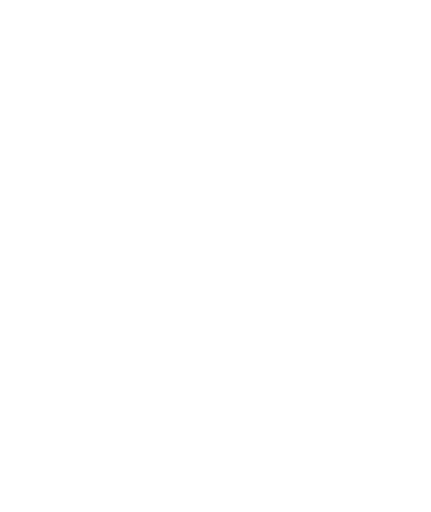
t = 0.00 s
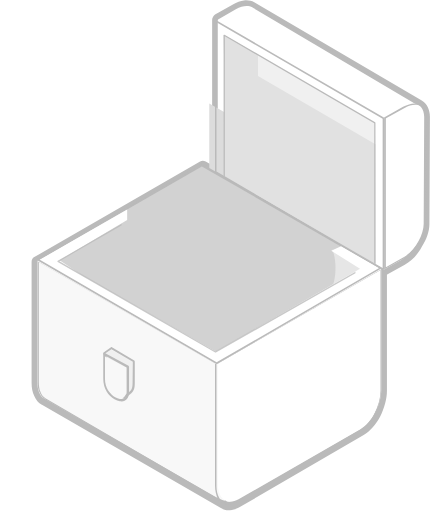
t = 1.73 s
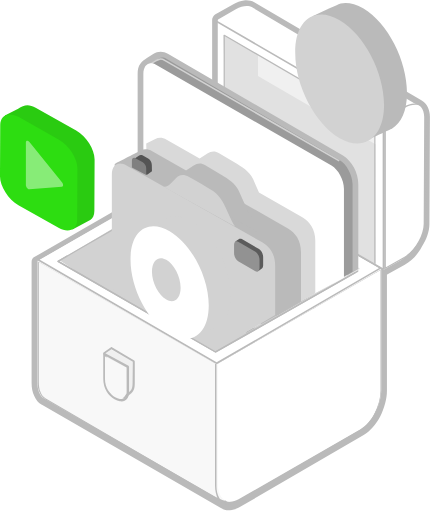
t = 3.46 s
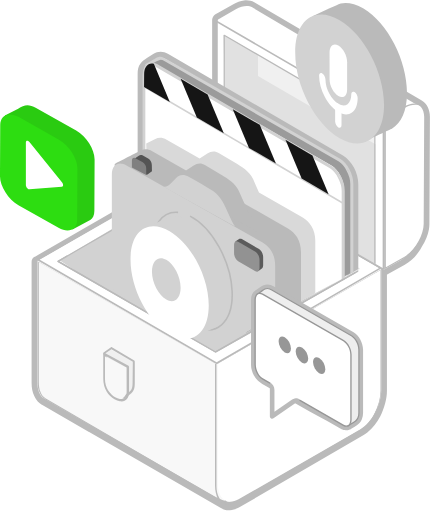
t = 5.18 s
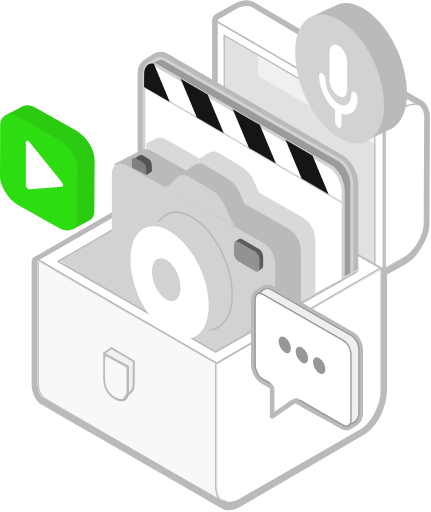
t = 6.91 s
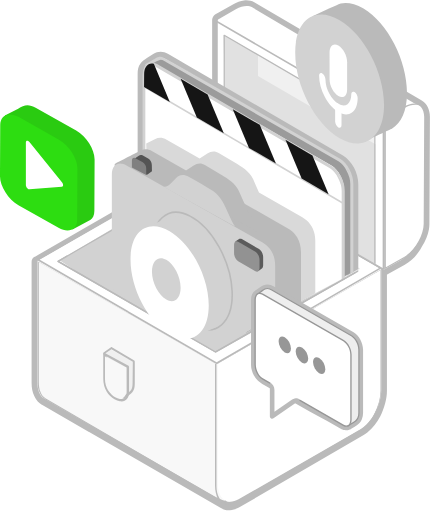
t = 8.64 s

The animated SVG that drew these frames (rendered in a browser with its animation timeline set to each time). Animation: 132 CSS @keyframes rules; one cycle of 8.64 s.

<svg width="273" height="324" viewBox="0 0 273 324" fill="none" xmlns="http://www.w3.org/2000/svg">
  <defs>
    <style>
      @keyframes animate-svg-stroke-1{0%{stroke-dashoffset:968.3631591796875px;stroke-dasharray:968.3631591796875px}100%{stroke-dashoffset:0;stroke-dasharray:968.3631591796875px}}@keyframes animate-svg-fill-1{0%{fill:transparent}100%{fill:rgb(186,186,186)}}.svg-elem-1{animation:animate-svg-stroke-1 0.6s ease-in-out 0s both,animate-svg-fill-1 0.1s ease 0s both}@keyframes animate-svg-stroke-2{0%{stroke-dashoffset:456.7350158691406px;stroke-dasharray:456.7350158691406px}100%{stroke-dashoffset:0;stroke-dasharray:456.7350158691406px}}@keyframes animate-svg-fill-2{0%{fill:transparent}100%{fill:rgb(255,255,255)}}.svg-elem-2{animation:animate-svg-stroke-2 0.6s ease-in-out 0.12s both,animate-svg-fill-2 0.1s ease 0.07s both}@keyframes animate-svg-stroke-3{0%{stroke-dashoffset:854.4761352539062px;stroke-dasharray:854.4761352539062px}100%{stroke-dashoffset:0;stroke-dasharray:854.4761352539062px}}@keyframes animate-svg-fill-3{0%{fill:transparent}100%{fill:rgb(186,186,186)}}.svg-elem-3{animation:animate-svg-stroke-3 0.6s ease-in-out 0.24s both,animate-svg-fill-3 0.1s ease 0.14s both}@keyframes animate-svg-stroke-4{0%{stroke-dashoffset:1356.05322265625px;stroke-dasharray:1356.05322265625px}100%{stroke-dashoffset:0;stroke-dasharray:1356.05322265625px}}@keyframes animate-svg-fill-4{0%{fill:transparent}100%{fill:rgb(186,186,186)}}.svg-elem-4{animation:animate-svg-stroke-4 0.6s ease-in-out 0.36s both,animate-svg-fill-4 0.1s ease 0.21000000000000002s both}@keyframes animate-svg-stroke-5{0%{stroke-dashoffset:573.474853515625px;stroke-dasharray:573.474853515625px}100%{stroke-dashoffset:0;stroke-dasharray:573.474853515625px}}@keyframes animate-svg-fill-5{0%{fill:transparent}100%{fill:rgb(248,248,248)}}.svg-elem-5{animation:animate-svg-stroke-5 0.6s ease-in-out 0.48s both,animate-svg-fill-5 0.1s ease 0.28s both}@keyframes animate-svg-stroke-6{0%{stroke-dashoffset:1161.68115234375px;stroke-dasharray:1161.68115234375px}100%{stroke-dashoffset:0;stroke-dasharray:1161.68115234375px}}@keyframes animate-svg-fill-6{0%{fill:transparent}100%{fill:rgb(186,186,186)}}.svg-elem-6{animation:animate-svg-stroke-6 0.6s ease-in-out 0.6s both,animate-svg-fill-6 0.1s ease 0.35000000000000003s both}@keyframes animate-svg-stroke-7{0%{stroke-dashoffset:413.00909423828125px;stroke-dasharray:413.00909423828125px}100%{stroke-dashoffset:0;stroke-dasharray:413.00909423828125px}}@keyframes animate-svg-fill-7{0%{fill:transparent}100%{fill:rgb(255,255,255)}}.svg-elem-7{animation:animate-svg-stroke-7 0.6s ease-in-out 0.72s both,animate-svg-fill-7 0.1s ease 0.42000000000000004s both}@keyframes animate-svg-stroke-8{0%{stroke-dashoffset:836.2498779296875px;stroke-dasharray:836.2498779296875px}100%{stroke-dashoffset:0;stroke-dasharray:836.2498779296875px}}@keyframes animate-svg-fill-8{0%{fill:transparent}100%{fill:rgb(186,186,186)}}.svg-elem-8{animation:animate-svg-stroke-8 0.6s ease-in-out 0.84s both,animate-svg-fill-8 0.1s ease 0.49000000000000005s both}@keyframes animate-svg-stroke-9{0%{stroke-dashoffset:504.5023193359375px;stroke-dasharray:504.5023193359375px}100%{stroke-dashoffset:0;stroke-dasharray:504.5023193359375px}}@keyframes animate-svg-fill-9{0%{fill:transparent}100%{fill:rgb(210,210,210)}}.svg-elem-9{animation:animate-svg-stroke-9 0.6s ease-in-out 0.96s both,animate-svg-fill-9 0.1s ease 0.56s both}@keyframes animate-svg-stroke-10{0%{stroke-dashoffset:69.31480407714844px;stroke-dasharray:69.31480407714844px}100%{stroke-dashoffset:0;stroke-dasharray:69.31480407714844px}}@keyframes animate-svg-fill-10{0%{fill:transparent}100%{fill:rgb(230,230,230)}}.svg-elem-10{animation:animate-svg-stroke-10 0.6s ease-in-out 1.08s both,animate-svg-fill-10 0.1s ease 0.6300000000000001s both}@keyframes animate-svg-stroke-11{0%{stroke-dashoffset:653.1294555664062px;stroke-dasharray:653.1294555664062px}100%{stroke-dashoffset:0;stroke-dasharray:653.1294555664062px}}@keyframes animate-svg-fill-11{0%{fill:transparent}100%{fill:rgb(255,255,255)}}.svg-elem-11{animation:animate-svg-stroke-11 0.6s ease-in-out 1.2s both,animate-svg-fill-11 0.1s ease 0.7000000000000001s both}@keyframes animate-svg-stroke-12{0%{stroke-dashoffset:1004.4371337890625px;stroke-dasharray:1004.4371337890625px}100%{stroke-dashoffset:0;stroke-dasharray:1004.4371337890625px}}@keyframes animate-svg-fill-12{0%{fill:transparent}100%{fill:rgb(186,186,186)}}.svg-elem-12{animation:animate-svg-stroke-12 0.6s ease-in-out 1.3199999999999998s both,animate-svg-fill-12 0.1s ease 0.77s both}@keyframes animate-svg-stroke-13{0%{stroke-dashoffset:239.6815643310547px;stroke-dasharray:239.6815643310547px}100%{stroke-dashoffset:0;stroke-dasharray:239.6815643310547px}}@keyframes animate-svg-fill-13{0%{fill:transparent}100%{fill:rgb(255,255,255)}}.svg-elem-13{animation:animate-svg-stroke-13 0.6s ease-in-out 1.44s both,animate-svg-fill-13 0.1s ease 0.8400000000000001s both}@keyframes animate-svg-stroke-14{0%{stroke-dashoffset:475.4707946777344px;stroke-dasharray:475.4707946777344px}100%{stroke-dashoffset:0;stroke-dasharray:475.4707946777344px}}@keyframes animate-svg-fill-14{0%{fill:transparent}100%{fill:rgb(186,186,186)}}.svg-elem-14{animation:animate-svg-stroke-14 0.6s ease-in-out 1.56s both,animate-svg-fill-14 0.1s ease 0.9100000000000001s both}@keyframes animate-svg-stroke-15{0%{stroke-dashoffset:438.3843994140625px;stroke-dasharray:438.3843994140625px}100%{stroke-dashoffset:0;stroke-dasharray:438.3843994140625px}}@keyframes animate-svg-fill-15{0%{fill:transparent}100%{fill:rgb(255,255,255)}}.svg-elem-15{animation:animate-svg-stroke-15 0.6s ease-in-out 1.68s both,animate-svg-fill-15 0.1s ease 0.9800000000000001s both}@keyframes animate-svg-stroke-16{0%{stroke-dashoffset:402.70343017578125px;stroke-dasharray:402.70343017578125px}100%{stroke-dashoffset:0;stroke-dasharray:402.70343017578125px}}@keyframes animate-svg-fill-16{0%{fill:transparent}100%{fill:rgb(240,240,240)}}.svg-elem-16{animation:animate-svg-stroke-16 0.6s ease-in-out 1.7999999999999998s both,animate-svg-fill-16 0.1s ease 1.05s both}@keyframes animate-svg-stroke-17{0%{stroke-dashoffset:290.29132080078125px;stroke-dasharray:290.29132080078125px}100%{stroke-dashoffset:0;stroke-dasharray:290.29132080078125px}}@keyframes animate-svg-fill-17{0%{fill:transparent}100%{fill:rgb(220,220,220)}}.svg-elem-17{animation:animate-svg-stroke-17 0.6s ease-in-out 1.92s both,animate-svg-fill-17 0.1s ease 1.12s both}@keyframes animate-svg-stroke-18{0%{stroke-dashoffset:402.7034606933594px;stroke-dasharray:402.7034606933594px}100%{stroke-dashoffset:0;stroke-dasharray:402.7034606933594px}}@keyframes animate-svg-fill-18{0%{fill:transparent}100%{fill:rgb(225,225,225)}}.svg-elem-18{animation:animate-svg-stroke-18 0.6s ease-in-out 2.04s both,animate-svg-fill-18 0.1s ease 1.1900000000000002s both}@keyframes animate-svg-stroke-19{0%{stroke-dashoffset:580.4366455078125px;stroke-dasharray:580.4366455078125px}100%{stroke-dashoffset:0;stroke-dasharray:580.4366455078125px}}@keyframes animate-svg-fill-19{0%{fill:transparent}100%{fill:rgb(186,186,186)}}.svg-elem-19{animation:animate-svg-stroke-19 0.6s ease-in-out 2.16s both,animate-svg-fill-19 0.1s ease 1.2600000000000002s both}@keyframes animate-svg-stroke-20{0%{stroke-dashoffset:874.0715942382812px;stroke-dasharray:874.0715942382812px}100%{stroke-dashoffset:0;stroke-dasharray:874.0715942382812px}}@keyframes animate-svg-fill-20{0%{fill:transparent}100%{fill:rgb(186,186,186)}}.svg-elem-20{animation:animate-svg-stroke-20 0.6s ease-in-out 2.28s both,animate-svg-fill-20 0.1s ease 1.33s both}@keyframes animate-svg-stroke-21{0%{stroke-dashoffset:81.62319946289062px;stroke-dasharray:81.62319946289062px}100%{stroke-dashoffset:0;stroke-dasharray:81.62319946289062px}}@keyframes animate-svg-fill-21{0%{fill:transparent}100%{fill:rgb(240,240,240)}}.svg-elem-21{animation:animate-svg-stroke-21 0.6s ease-in-out 2.4s both,animate-svg-fill-21 0.1s ease 1.4000000000000001s both}@keyframes animate-svg-stroke-22{0%{stroke-dashoffset:159.14491271972656px;stroke-dasharray:159.14491271972656px}100%{stroke-dashoffset:0;stroke-dasharray:159.14491271972656px}}@keyframes animate-svg-fill-22{0%{fill:transparent}100%{fill:rgb(186,186,186)}}.svg-elem-22{animation:animate-svg-stroke-22 0.6s ease-in-out 2.52s both,animate-svg-fill-22 0.1s ease 1.4700000000000002s both}@keyframes animate-svg-stroke-23{0%{stroke-dashoffset:72.97618865966797px;stroke-dasharray:72.97618865966797px}100%{stroke-dashoffset:0;stroke-dasharray:72.97618865966797px}}@keyframes animate-svg-fill-23{0%{fill:transparent}100%{fill:rgb(248,248,248)}}.svg-elem-23{animation:animate-svg-stroke-23 0.6s ease-in-out 2.6399999999999997s both,animate-svg-fill-23 0.1s ease 1.54s both}@keyframes animate-svg-stroke-24{0%{stroke-dashoffset:152.293212890625px;stroke-dasharray:152.293212890625px}100%{stroke-dashoffset:0;stroke-dasharray:152.293212890625px}}@keyframes animate-svg-fill-24{0%{fill:transparent}100%{fill:rgb(186,186,186)}}.svg-elem-24{animation:animate-svg-stroke-24 0.6s ease-in-out 2.76s both,animate-svg-fill-24 0.1s ease 1.61s both}@keyframes animate-svg-stroke-25{0%{stroke-dashoffset:530.7015380859375px;stroke-dasharray:530.7015380859375px}100%{stroke-dashoffset:0;stroke-dasharray:530.7015380859375px}}@keyframes animate-svg-fill-25{0%{fill:transparent}100%{fill:rgb(186,186,186)}}.svg-elem-25{animation:animate-svg-stroke-25 0.6s ease-in-out 2.88s both,animate-svg-fill-25 0.1s ease 1.6800000000000002s both}@keyframes animate-svg-stroke-26{0%{stroke-dashoffset:869.9425048828125px;stroke-dasharray:869.9425048828125px}100%{stroke-dashoffset:0;stroke-dasharray:869.9425048828125px}}@keyframes animate-svg-fill-26{0%{fill:transparent}100%{fill:rgb(186,186,186)}}.svg-elem-26{animation:animate-svg-stroke-26 0.6s ease-in-out 3s both,animate-svg-fill-26 0.1s ease 1.7500000000000002s both}@keyframes animate-svg-stroke-27{0%{stroke-dashoffset:468.8631896972656px;stroke-dasharray:468.8631896972656px}100%{stroke-dashoffset:0;stroke-dasharray:468.8631896972656px}}@keyframes animate-svg-fill-27{0%{fill:transparent}100%{fill:rgb(155,155,155)}}.svg-elem-27{animation:animate-svg-stroke-27 0.6s ease-in-out 3.12s both,animate-svg-fill-27 0.1s ease 1.8200000000000003s both}@keyframes animate-svg-stroke-28{0%{stroke-dashoffset:836.3358764648438px;stroke-dasharray:836.3358764648438px}100%{stroke-dashoffset:0;stroke-dasharray:836.3358764648438px}}.svg-elem-28{animation:animate-svg-stroke-28 0.6s ease-in-out 3.2399999999999998s both,animate-svg-fill-28 0.1s ease 1.8900000000000001s both}@keyframes animate-svg-stroke-29{0%{stroke-dashoffset:500.0037841796875px;stroke-dasharray:500.0037841796875px}100%{stroke-dashoffset:0;stroke-dasharray:500.0037841796875px}}@keyframes animate-svg-fill-29{0%{fill:transparent}100%{fill:rgb(255,255,255)}}.svg-elem-29{animation:animate-svg-stroke-29 0.6s ease-in-out 3.36s both,animate-svg-fill-29 0.1s ease 1.9600000000000002s both}@keyframes animate-svg-stroke-30{0%{stroke-dashoffset:740.0925903320312px;stroke-dasharray:740.0925903320312px}100%{stroke-dashoffset:0;stroke-dasharray:740.0925903320312px}}.svg-elem-30{animation:animate-svg-stroke-30 0.6s ease-in-out 3.48s both,animate-svg-fill-30 0.1s ease 2.0300000000000002s both}@keyframes animate-svg-stroke-31{0%{stroke-dashoffset:454.80810546875px;stroke-dasharray:454.80810546875px}100%{stroke-dashoffset:0;stroke-dasharray:454.80810546875px}}@keyframes animate-svg-fill-31{0%{fill:transparent}100%{fill:rgb(186,186,186)}}.svg-elem-31{animation:animate-svg-stroke-31 0.6s ease-in-out 3.5999999999999996s both,animate-svg-fill-31 0.1s ease 2.1s both}@keyframes animate-svg-stroke-32{0%{stroke-dashoffset:233.6781463623047px;stroke-dasharray:233.6781463623047px}100%{stroke-dashoffset:0;stroke-dasharray:233.6781463623047px}}@keyframes animate-svg-fill-32{0%{fill:transparent}100%{fill:rgb(186,186,186)}}.svg-elem-32{animation:animate-svg-stroke-32 0.6s ease-in-out 3.7199999999999998s both,animate-svg-fill-32 0.1s ease 2.1700000000000004s both}@keyframes animate-svg-stroke-33{0%{stroke-dashoffset:218.5591278076172px;stroke-dasharray:218.5591278076172px}100%{stroke-dashoffset:0;stroke-dasharray:218.5591278076172px}}@keyframes animate-svg-fill-33{0%{fill:transparent}100%{fill:rgb(210,210,210)}}.svg-elem-33{animation:animate-svg-stroke-33 0.6s ease-in-out 3.84s both,animate-svg-fill-33 0.1s ease 2.24s both}@keyframes animate-svg-stroke-34{0%{stroke-dashoffset:149.24578857421875px;stroke-dasharray:149.24578857421875px}100%{stroke-dashoffset:0;stroke-dasharray:149.24578857421875px}}.svg-elem-34{animation:animate-svg-stroke-34 0.6s ease-in-out 3.96s both,animate-svg-fill-34 0.1s ease 2.31s both}@keyframes animate-svg-stroke-35{0%{stroke-dashoffset:359.5492248535156px;stroke-dasharray:359.5492248535156px}100%{stroke-dashoffset:0;stroke-dasharray:359.5492248535156px}}@keyframes animate-svg-fill-35{0%{fill:transparent}100%{fill:rgb(217,217,217)}}.svg-elem-35{animation:animate-svg-stroke-35 0.6s ease-in-out 4.08s both,animate-svg-fill-35 0.1s ease 2.3800000000000003s both}@keyframes animate-svg-stroke-36{0%{stroke-dashoffset:366.9932861328125px;stroke-dasharray:366.9932861328125px}100%{stroke-dashoffset:0;stroke-dasharray:366.9932861328125px}}@keyframes animate-svg-fill-36{0%{fill:transparent}100%{fill:rgb(186,186,186)}}.svg-elem-36{animation:animate-svg-stroke-36 0.6s ease-in-out 4.2s both,animate-svg-fill-36 0.1s ease 2.45s both}@keyframes animate-svg-stroke-37{0%{stroke-dashoffset:356.3530578613281px;stroke-dasharray:356.3530578613281px}100%{stroke-dashoffset:0;stroke-dasharray:356.3530578613281px}}@keyframes animate-svg-fill-37{0%{fill:transparent}100%{fill:rgb(210,210,210)}}.svg-elem-37{animation:animate-svg-stroke-37 0.6s ease-in-out 4.32s both,animate-svg-fill-37 0.1s ease 2.5200000000000005s both}@keyframes animate-svg-stroke-38{0%{stroke-dashoffset:60.49055099487305px;stroke-dasharray:60.49055099487305px}100%{stroke-dashoffset:0;stroke-dasharray:60.49055099487305px}}@keyframes animate-svg-fill-38{0%{fill:transparent}100%{fill:rgb(91,91,91)}}.svg-elem-38{animation:animate-svg-stroke-38 0.6s ease-in-out 4.4399999999999995s both,animate-svg-fill-38 0.1s ease 2.5900000000000003s both}@keyframes animate-svg-stroke-39{0%{stroke-dashoffset:57.942237854003906px;stroke-dasharray:57.942237854003906px}100%{stroke-dashoffset:0;stroke-dasharray:57.942237854003906px}}@keyframes animate-svg-fill-39{0%{fill:transparent}100%{fill:rgb(146,146,146)}}.svg-elem-39{animation:animate-svg-stroke-39 0.6s ease-in-out 4.56s both,animate-svg-fill-39 0.1s ease 2.66s both}@keyframes animate-svg-stroke-40{0%{stroke-dashoffset:198.53347778320312px;stroke-dasharray:198.53347778320312px}100%{stroke-dashoffset:0;stroke-dasharray:198.53347778320312px}}.svg-elem-40{animation:animate-svg-stroke-40 0.6s ease-in-out 4.68s both,animate-svg-fill-40 0.1s ease 2.7300000000000004s both}@keyframes animate-svg-stroke-41{0%{stroke-dashoffset:207.36248779296875px;stroke-dasharray:207.36248779296875px}100%{stroke-dashoffset:0;stroke-dasharray:207.36248779296875px}}@keyframes animate-svg-fill-41{0%{fill:transparent}100%{fill:rgb(210,210,210)}}.svg-elem-41{animation:animate-svg-stroke-41 0.6s ease-in-out 4.8s both,animate-svg-fill-41 0.1s ease 2.8000000000000003s both}@keyframes animate-svg-stroke-42{0%{stroke-dashoffset:191.8824462890625px;stroke-dasharray:191.8824462890625px}100%{stroke-dashoffset:0;stroke-dasharray:191.8824462890625px}}@keyframes animate-svg-fill-42{0%{fill:transparent}100%{fill:rgb(255,255,255)}}.svg-elem-42{animation:animate-svg-stroke-42 0.6s ease-in-out 4.92s both,animate-svg-fill-42 0.1s ease 2.87s both}@keyframes animate-svg-stroke-43{0%{stroke-dashoffset:73.36732482910156px;stroke-dasharray:73.36732482910156px}100%{stroke-dashoffset:0;stroke-dasharray:73.36732482910156px}}@keyframes animate-svg-fill-43{0%{fill:transparent}100%{fill:rgb(210,210,210)}}.svg-elem-43{animation:animate-svg-stroke-43 0.6s ease-in-out 5.04s both,animate-svg-fill-43 0.1s ease 2.9400000000000004s both}@keyframes animate-svg-stroke-44{0%{stroke-dashoffset:37.66698455810547px;stroke-dasharray:37.66698455810547px}100%{stroke-dashoffset:0;stroke-dasharray:37.66698455810547px}}@keyframes animate-svg-fill-44{0%{fill:transparent}100%{fill:rgb(84,84,84)}}.svg-elem-44{animation:animate-svg-stroke-44 0.6s ease-in-out 5.16s both,animate-svg-fill-44 0.1s ease 3.0100000000000002s both}@keyframes animate-svg-stroke-45{0%{stroke-dashoffset:34.12100601196289px;stroke-dasharray:34.12100601196289px}100%{stroke-dashoffset:0;stroke-dasharray:34.12100601196289px}}@keyframes animate-svg-fill-45{0%{fill:transparent}100%{fill:rgb(128,128,128)}}.svg-elem-45{animation:animate-svg-stroke-45 0.6s ease-in-out 5.279999999999999s both,animate-svg-fill-45 0.1s ease 3.08s both}@keyframes animate-svg-stroke-46{0%{stroke-dashoffset:150.07235717773438px;stroke-dasharray:150.07235717773438px}100%{stroke-dashoffset:0;stroke-dasharray:150.07235717773438px}}@keyframes animate-svg-fill-46{0%{fill:transparent}100%{fill:rgb(186,186,186)}}.svg-elem-46{animation:animate-svg-stroke-46 0.6s ease-in-out 5.3999999999999995s both,animate-svg-fill-46 0.1s ease 3.1500000000000004s both}@keyframes animate-svg-stroke-47{0%{stroke-dashoffset:117.55496978759766px;stroke-dasharray:117.55496978759766px}100%{stroke-dashoffset:0;stroke-dasharray:117.55496978759766px}}@keyframes animate-svg-fill-47{0%{fill:transparent}100%{fill:rgb(210,210,210)}}.svg-elem-47{animation:animate-svg-stroke-47 0.6s ease-in-out 5.52s both,animate-svg-fill-47 0.1s ease 3.22s both}@keyframes animate-svg-stroke-48{0%{stroke-dashoffset:211.4215087890625px;stroke-dasharray:211.4215087890625px}100%{stroke-dashoffset:0;stroke-dasharray:211.4215087890625px}}@keyframes animate-svg-fill-48{0%{fill:transparent}100%{fill:rgb(42,203,17)}}.svg-elem-48{animation:animate-svg-stroke-48 0.6s ease-in-out 5.64s both,animate-svg-fill-48 0.1s ease 3.2900000000000005s both}@keyframes animate-svg-stroke-49{0%{stroke-dashoffset:203.04432678222656px;stroke-dasharray:203.04432678222656px}100%{stroke-dashoffset:0;stroke-dasharray:203.04432678222656px}}@keyframes animate-svg-fill-49{0%{fill:transparent}100%{fill:rgb(45,221,17)}}.svg-elem-49{animation:animate-svg-stroke-49 0.6s ease-in-out 5.76s both,animate-svg-fill-49 0.1s ease 3.3600000000000003s both}@keyframes animate-svg-stroke-50{0%{stroke-dashoffset:93.02954864501953px;stroke-dasharray:93.02954864501953px}100%{stroke-dashoffset:0;stroke-dasharray:93.02954864501953px}}@keyframes animate-svg-fill-50{0%{fill:transparent}100%{fill:rgb(255,255,255)}}.svg-elem-50{animation:animate-svg-stroke-50 0.6s ease-in-out 5.88s both,animate-svg-fill-50 0.1s ease 3.43s both}@keyframes animate-svg-stroke-51{0%{stroke-dashoffset:248.81277465820312px;stroke-dasharray:248.81277465820312px}100%{stroke-dashoffset:0;stroke-dasharray:248.81277465820312px}}@keyframes animate-svg-fill-51{0%{fill:transparent}100%{fill:rgb(238,238,238)}}.svg-elem-51{animation:animate-svg-stroke-51 0.6s ease-in-out 6s both,animate-svg-fill-51 0.1s ease 3.5000000000000004s both}@keyframes animate-svg-stroke-52{0%{stroke-dashoffset:498.53643798828125px;stroke-dasharray:498.53643798828125px}100%{stroke-dashoffset:0;stroke-dasharray:498.53643798828125px}}@keyframes animate-svg-fill-52{0%{fill:transparent}100%{fill:rgb(186,186,186)}}.svg-elem-52{animation:animate-svg-stroke-52 0.6s ease-in-out 6.12s both,animate-svg-fill-52 0.1s ease 3.5700000000000003s both}@keyframes animate-svg-stroke-53{0%{stroke-dashoffset:243.39564514160156px;stroke-dasharray:243.39564514160156px}100%{stroke-dashoffset:0;stroke-dasharray:243.39564514160156px}}@keyframes animate-svg-fill-53{0%{fill:transparent}100%{fill:rgb(238,238,238)}}.svg-elem-53{animation:animate-svg-stroke-53 0.6s ease-in-out 6.24s both,animate-svg-fill-53 0.1s ease 3.6400000000000006s both}@keyframes animate-svg-stroke-54{0%{stroke-dashoffset:484.73516845703125px;stroke-dasharray:484.73516845703125px}100%{stroke-dashoffset:0;stroke-dasharray:484.73516845703125px}}@keyframes animate-svg-fill-54{0%{fill:transparent}100%{fill:rgb(151,151,151)}}.svg-elem-54{animation:animate-svg-stroke-54 0.6s ease-in-out 6.359999999999999s both,animate-svg-fill-54 0.1s ease 3.7100000000000004s both}@keyframes animate-svg-stroke-55{0%{stroke-dashoffset:238.4935302734375px;stroke-dasharray:238.4935302734375px}100%{stroke-dashoffset:0;stroke-dasharray:238.4935302734375px}}@keyframes animate-svg-fill-55{0%{fill:transparent}100%{fill:rgb(255,255,255)}}.svg-elem-55{animation:animate-svg-stroke-55 0.6s ease-in-out 6.4799999999999995s both,animate-svg-fill-55 0.1s ease 3.7800000000000002s both}@keyframes animate-svg-stroke-56{0%{stroke-dashoffset:475.16595458984375px;stroke-dasharray:475.16595458984375px}100%{stroke-dashoffset:0;stroke-dasharray:475.16595458984375px}}@keyframes animate-svg-fill-56{0%{fill:transparent}100%{fill:rgb(151,151,151)}}.svg-elem-56{animation:animate-svg-stroke-56 0.6s ease-in-out 6.6s both,animate-svg-fill-56 0.1s ease 3.8500000000000005s both}@keyframes animate-svg-stroke-57{0%{stroke-dashoffset:83.41365051269531px;stroke-dasharray:83.41365051269531px}100%{stroke-dashoffset:0;stroke-dasharray:83.41365051269531px}}@keyframes animate-svg-fill-57{0%{fill:transparent}100%{fill:rgb(255,255,255)}}.svg-elem-57{animation:animate-svg-stroke-57 0.6s ease-in-out 6.72s both,animate-svg-fill-57 0.1s ease 3.9200000000000004s both}@keyframes animate-svg-stroke-58{0%{stroke-dashoffset:86.29654693603516px;stroke-dasharray:86.29654693603516px}100%{stroke-dashoffset:0;stroke-dasharray:86.29654693603516px}}@keyframes animate-svg-fill-58{0%{fill:transparent}100%{fill:rgb(186,186,186)}}.svg-elem-58{animation:animate-svg-stroke-58 0.6s ease-in-out 6.84s both,animate-svg-fill-58 0.1s ease 3.99s both}@keyframes animate-svg-stroke-59{0%{stroke-dashoffset:30.877817153930664px;stroke-dasharray:30.877817153930664px}100%{stroke-dashoffset:0;stroke-dasharray:30.877817153930664px}}@keyframes animate-svg-fill-59{0%{fill:transparent}100%{fill:rgb(151,151,151)}}.svg-elem-59{animation:animate-svg-stroke-59 0.6s ease-in-out 6.96s both,animate-svg-fill-59 0.1s ease 4.0600000000000005s both}@keyframes animate-svg-stroke-60{0%{stroke-dashoffset:31.020614624023438px;stroke-dasharray:31.020614624023438px}100%{stroke-dashoffset:0;stroke-dasharray:31.020614624023438px}}@keyframes animate-svg-fill-60{0%{fill:transparent}100%{fill:rgb(151,151,151)}}.svg-elem-60{animation:animate-svg-stroke-60 0.6s ease-in-out 7.08s both,animate-svg-fill-60 0.1s ease 4.130000000000001s both}@keyframes animate-svg-stroke-61{0%{stroke-dashoffset:30.842676162719727px;stroke-dasharray:30.842676162719727px}100%{stroke-dashoffset:0;stroke-dasharray:30.842676162719727px}}@keyframes animate-svg-fill-61{0%{fill:transparent}100%{fill:rgb(151,151,151)}}.svg-elem-61{animation:animate-svg-stroke-61 0.6s ease-in-out 7.199999999999999s both,animate-svg-fill-61 0.1s ease 4.2s both}@keyframes animate-svg-stroke-62{0%{stroke-dashoffset:79.22771453857422px;stroke-dasharray:79.22771453857422px}100%{stroke-dashoffset:0;stroke-dasharray:79.22771453857422px}}@keyframes animate-svg-fill-62{0%{fill:transparent}100%{fill:rgb(255,255,255)}}.svg-elem-62{animation:animate-svg-stroke-62 0.6s ease-in-out 7.319999999999999s both,animate-svg-fill-62 0.1s ease 4.2700000000000005s both}@keyframes animate-svg-stroke-63{0%{stroke-dashoffset:95.1214370727539px;stroke-dasharray:95.1214370727539px}100%{stroke-dashoffset:0;stroke-dasharray:95.1214370727539px}}@keyframes animate-svg-fill-63{0%{fill:transparent}100%{fill:rgb(255,255,255)}}.svg-elem-63{animation:animate-svg-stroke-63 0.6s ease-in-out 7.4399999999999995s both,animate-svg-fill-63 0.1s ease 4.340000000000001s both}@keyframes animate-svg-stroke-64{0%{stroke-dashoffset:36.81973648071289px;stroke-dasharray:36.81973648071289px}100%{stroke-dashoffset:0;stroke-dasharray:36.81973648071289px}}@keyframes animate-svg-fill-64{0%{fill:transparent}100%{fill:rgb(255,255,255)}}.svg-elem-64{animation:animate-svg-stroke-64 0.6s ease-in-out 7.56s both,animate-svg-fill-64 0.1s ease 4.41s both}@keyframes animate-svg-stroke-65{0%{stroke-dashoffset:94.64868927001953px;stroke-dasharray:94.64868927001953px}100%{stroke-dashoffset:0;stroke-dasharray:94.64868927001953px}}@keyframes animate-svg-fill-65{0%{fill:transparent}100%{fill:rgb(21,21,21)}}.svg-elem-65{animation:animate-svg-stroke-65 0.6s ease-in-out 7.68s both,animate-svg-fill-65 0.1s ease 4.48s both}@keyframes animate-svg-stroke-66{0%{stroke-dashoffset:94.55924224853516px;stroke-dasharray:94.55924224853516px}100%{stroke-dashoffset:0;stroke-dasharray:94.55924224853516px}}@keyframes animate-svg-fill-66{0%{fill:transparent}100%{fill:rgb(21,21,21)}}.svg-elem-66{animation:animate-svg-stroke-66 0.6s ease-in-out 7.8s both,animate-svg-fill-66 0.1s ease 4.550000000000001s both}@keyframes animate-svg-stroke-67{0%{stroke-dashoffset:94.74996948242188px;stroke-dasharray:94.74996948242188px}100%{stroke-dashoffset:0;stroke-dasharray:94.74996948242188px}}@keyframes animate-svg-fill-67{0%{fill:transparent}100%{fill:rgb(21,21,21)}}.svg-elem-67{animation:animate-svg-stroke-67 0.6s ease-in-out 7.92s both,animate-svg-fill-67 0.1s ease 4.62s both}@keyframes animate-svg-stroke-68{0%{stroke-dashoffset:65.89033508300781px;stroke-dasharray:65.89033508300781px}100%{stroke-dashoffset:0;stroke-dasharray:65.89033508300781px}}@keyframes animate-svg-fill-68{0%{fill:transparent}100%{fill:rgb(21,21,21)}}.svg-elem-68{animation:animate-svg-stroke-68 0.6s ease-in-out 8.04s both,animate-svg-fill-68 0.1s ease 4.69s both}
    </style>
  </defs>
  <path fill-rule="evenodd" clip-rule="evenodd" d="M256.395 167.485L245.226 173.776C244.281 174.407 243.055 174.407 241.97 173.776L136.236 111.87C135.151 111.402 134.368 110.14 134.368 108.878V12.5575C134.368 11.9265 134.511 11.4578 134.83 10.8269L134.973 10.5022C135.294 9.8713 135.756 9.40259 136.218 9.07814L147.533 2.62436C150.004 1.20027 152.352 0.425084 154.504 0.100404C156.977 -0.224048 159.148 0.262859 161.016 1.20027C161.157 1.20027 161.157 1.34429 161.157 1.34429L161.3 1.48854L266.891 63.4126C267.032 63.4126 267.212 63.5568 267.353 63.7372C268.9 64.6926 270.147 66.0987 271.07 67.9736C271.853 69.7041 272.315 71.7414 272.315 73.9407L271.996 141.67C271.996 146.375 270.128 151.567 267.175 156.128C264.775 160.887 260.895 164.979 256.395 167.485ZM243.676 167.16L253.141 161.662C256.557 159.625 259.81 156.488 261.981 152.702C264.311 149.097 265.699 145.167 265.699 141.85L266.019 74.1389C266.019 72.877 265.876 71.7774 265.396 71.0022C265.075 70.3712 264.613 69.9025 264.151 69.4338L264.008 69.2896L158.418 7.36555C158.276 7.36555 158.099 7.2213 157.956 7.2213C157.173 6.89684 156.409 6.75259 155.323 6.89685C153.917 7.0411 152.529 7.52778 150.823 8.46519L141.057 14.1078V106.985L243.676 167.16Z" fill="#BABABA" class="svg-elem-1"></path>
  <path fill-rule="evenodd" clip-rule="evenodd" d="M150.443 72.7423V63.2831L241.986 121.612L265.057 66.9003L159.958 4.62909L159.817 4.48439C157.205 3.05552 153.515 3.38111 149.367 5.75034L138.141 12.2253L138 12.5509V104.61V84.5525C145.519 80.1576 150.443 80.7726 150.443 72.7423Z" fill="white" class="svg-elem-2"></path>
  <path fill-rule="evenodd" clip-rule="evenodd" d="M162.948 71.2178V79.7053C162.948 83.7097 161.216 88.1927 158.545 92.3744C155.874 96.5383 152.247 100.1 148.149 102.403L136.819 108.587L136.186 108.906V10.6722L136.33 10.3532L136.475 10.2114L147.952 3.86799C149.99 2.62774 152.049 2.0075 153.924 1.86575C155.658 1.724 157.066 1.86575 158.329 2.48599L158.959 2.80498L159.105 2.96448L266.547 63.9709L266.873 64.1126L266.729 64.4314L243.144 102.12L242.998 102.439L242.673 102.297L162.948 71.2178ZM161.992 79.7053V69.6763L162.622 70.1371L242.837 101.181L265.954 64.1304L158.977 3.44274L158.834 3.30099C157.571 2.68098 156.001 2.37974 154.268 2.52148C152.536 2.66323 150.659 3.30099 148.62 4.52371L137.287 10.8494L137.142 10.9912V107.524L147.826 101.659C151.76 99.4973 155.369 95.9358 157.894 91.9314C160.422 87.9092 161.992 83.568 161.992 79.7053Z" fill="#BABABA" class="svg-elem-3"></path>
  <path fill-rule="evenodd" clip-rule="evenodd" d="M20.0179 242.507V165.638C20.0179 164.391 20.6436 163.305 21.7289 162.681L126.737 102.113C127.822 101.49 129.071 101.49 130.3 102.113L243.078 167.331C244.325 167.954 245.092 169.041 245.092 170.43V247.298C245.092 252.588 243.381 258.327 240.903 263.455C238.266 268.57 234.38 272.934 230.352 275.409L151.901 321.049C149.726 322.296 147.713 322.919 145.681 323.062C143.506 323.206 141.333 322.742 139.622 321.513L26.8437 256.454C26.7027 256.295 26.3819 256.295 26.2203 256.136C24.2067 254.886 22.6572 253.034 21.713 250.702C20.4821 248.243 20.0179 245.446 20.0179 242.507ZM27.0053 167.651V242.489C27.0053 244.502 27.3261 246.372 27.9313 247.601C28.3955 248.689 29.0189 249.471 29.8039 249.935C29.9449 249.935 29.9449 250.077 30.1247 250.077L142.757 314.974C142.9 315.117 143.078 315.117 143.221 315.295C143.845 315.615 144.468 315.759 145.094 315.616C146.02 315.616 147.107 315.154 148.193 314.53L226.646 269.032C229.604 267.321 232.543 263.919 234.575 259.876C236.75 255.849 237.997 251.164 237.997 246.978V172.141L128.482 108.811L27.0053 167.651Z" fill="#BABABA" class="svg-elem-4"></path>
  <path fill-rule="evenodd" clip-rule="evenodd" d="M23.6492 165.174V241.961C23.6492 247.244 25.3693 250.946 28.1838 252.495L135.811 314.225C139.251 316.237 141.599 317.179 145.344 317.643L186.435 284.135C193.782 279.953 199.714 268.777 199.714 259.15V194.785L137.549 229.058L23.6492 165.174Z" fill="#F8F8F8" class="svg-elem-5"></path>
  <path fill-rule="evenodd" clip-rule="evenodd" d="M198.788 259.487C198.788 264.174 197.381 269.507 194.904 273.892C192.572 278.435 189.329 282.19 185.748 284.219L143.353 312.865L143.21 313.01V313.154L142.124 318.164L28.7799 252.086C27.3715 251.296 26.3044 250.056 25.681 248.17C24.896 246.445 24.5934 244.254 24.5934 241.74V164.706L137.315 229.834L137.458 229.977L137.599 229.834L198.61 195.079L198.788 259.487ZM23.6492 241.938L23.7925 242.566V243.035L23.6492 241.938ZM199.09 194.198L137.617 229.115L24.4341 163.682L23.8107 163.359V241.956C23.8107 244.614 24.2726 246.823 25.0576 248.691L24.7367 246.966L25.0576 248.224L25.681 249.321L25.0576 248.529C25.681 250.092 26.7663 251.512 27.8538 252.284C27.9949 252.427 28.3157 252.607 28.4773 252.75L27.8538 252.122H27.9949L28.4591 252.75L29.5466 253.38L142.427 319.135L142.891 319.458L143.032 318.846L144.12 313.37L186.353 284.722C190.078 282.531 193.336 278.615 195.83 274.087C198.308 269.4 199.714 264.229 199.714 259.216V193.461L199.09 194.198Z" fill="#BABABA" class="svg-elem-6"></path>
  <path fill-rule="evenodd" clip-rule="evenodd" d="M138 230.102V306.216C138 315.763 143.854 320.253 151.107 316.08L228.352 271.712C235.447 267.557 241.46 256.456 241.46 246.893V170.619L138.318 230.084L138 230.102Z" fill="white" class="svg-elem-7"></path>
  <path fill-rule="evenodd" clip-rule="evenodd" d="M136.186 307.566V229.317L136.812 229.64L241.463 168.804V247.198C241.463 252.072 239.909 257.378 237.567 262.092C235.083 266.786 231.795 270.709 228.061 272.74L149.872 317.893C147.997 318.99 146.138 319.456 144.423 319.456C143.012 319.456 141.779 319.133 140.527 318.359C139.438 317.729 138.509 316.633 137.722 315.374C136.955 313.377 136.186 310.696 136.186 307.566ZM137.114 230.575V307.566C137.114 310.696 137.74 313.197 138.83 315.085C139.456 316.346 140.384 317.281 141.315 317.909C142.243 318.539 143.494 318.846 144.746 318.846C146.3 318.846 147.854 318.378 149.731 317.424L227.918 272.274C231.492 270.24 234.78 266.463 237.103 261.912C239.442 257.362 240.998 252.199 240.998 247.485V170.657L137.114 230.575Z" fill="#BABABA" class="svg-elem-8"></path>
  <path fill-rule="evenodd" clip-rule="evenodd" d="M127.872 105.276L241.46 170.696L137.078 230.518L23.6492 165.259L127.872 105.276Z" fill="#D2D2D2" class="svg-elem-9"></path>
  <path fill-rule="evenodd" clip-rule="evenodd" d="M210.603 157.914L228.755 169.881L210.603 181.51C211.47 179.045 212.487 175.112 212.487 170.032C212.637 164.782 211.486 160.529 210.603 157.914Z" fill="#E6E6E6" class="svg-elem-10"></path>
  <path fill-rule="evenodd" clip-rule="evenodd" d="M80.549 139.196V132.502L23.6492 165.168L137.162 230.516L241.46 170.451L216.043 155.85L209.8 158.635L228.045 170.148L136.677 222.432L52.3402 174.361L37.6898 164.704L80.549 139.196Z" fill="white" class="svg-elem-11"></path>
  <path fill-rule="evenodd" clip-rule="evenodd" d="M240.161 169.596L128.22 104.369L24.9506 164.296L137.21 229.378L240.161 169.596ZM128.523 103.581L241.244 169.274C241.387 169.417 241.565 169.596 241.387 169.9L241.244 170.043L137.51 230.455C137.369 230.598 137.192 230.455 137.048 230.455L23.8653 164.905C23.7242 164.762 23.5468 164.583 23.7242 164.278L23.8653 164.135L127.902 103.581C128.204 103.42 128.364 103.42 128.523 103.581Z" fill="#BABABA" class="svg-elem-12"></path>
  <path fill-rule="evenodd" clip-rule="evenodd" d="M268.367 141.538L268.686 73.8615C268.686 65.8435 262.361 63.0146 254.654 67.4111L243.417 73.8615L243.273 74.186V170.619L254.372 164.331C261.901 159.592 268.367 149.394 268.367 141.538Z" fill="white" class="svg-elem-13"></path>
  <path fill-rule="evenodd" clip-rule="evenodd" d="M270.502 74.0362L270.178 140.96C270.178 144.986 268.456 149.493 265.801 153.697C263.148 157.722 259.542 161.463 255.471 163.779L243.901 170.298L243.273 170.619V74.4992L243.419 74.1787L243.562 74.0362L255.31 67.5165C257.965 66.1092 260.313 65.3434 262.502 65.3434C263.919 65.3434 265.157 65.6639 266.249 66.2696C267.343 66.893 268.276 67.8193 268.904 68.906C270.178 70.1528 270.502 72.0233 270.502 74.0362ZM269.569 141.121L269.892 74.2144C269.892 72.3439 269.569 70.6518 268.797 69.3869C268.169 68.3003 267.38 67.5165 266.447 67.0534C265.514 66.5902 264.258 66.2696 263.005 66.2696C260.977 66.2696 258.627 66.893 256.279 68.2825L244.548 74.8021L244.404 74.9445V169.194L255.346 162.977C259.255 160.804 262.7 157.224 265.353 153.198C267.828 149.35 269.407 144.861 269.569 141.121Z" fill="#BABABA" class="svg-elem-14"></path>
  <path fill-rule="evenodd" clip-rule="evenodd" d="M138 108.899V12.7056L243.276 74.5698V170.619L138 108.899Z" fill="white" class="svg-elem-15"></path>
  <path fill-rule="evenodd" clip-rule="evenodd" d="M237.831 166.201V77.6826L141.631 21.7812L142.095 47.5378V111.231L228.81 161.992L237.688 166.989L237.831 166.201Z" fill="#F0F0F0" class="svg-elem-16"></path>
  <path fill-rule="evenodd" clip-rule="evenodd" d="M132.555 65.3434V106.3L223.31 157.913V128.853C223.31 122.665 219.39 115.254 214.517 112.47L132.555 65.3434Z" fill="#DCDCDC" class="svg-elem-17"></path>
  <path fill-rule="evenodd" clip-rule="evenodd" d="M163.421 34.4266L141.631 21.7812L142.095 47.5378V111.231L228.81 161.992L237.688 166.989L237.831 166.201V91.2595L163.421 48.0036V34.4266Z" fill="#E1E1E1" class="svg-elem-18"></path>
  <path fill-rule="evenodd" clip-rule="evenodd" d="M237.831 166.989L237.053 166.527V77.9747L142.409 22.8467V111.559L141.631 111.098V22.2428C141.631 22.1008 141.772 21.7812 142.09 21.7812C142.231 21.7812 142.231 21.7812 142.231 21.7812L237.635 77.3529C237.777 77.3529 237.777 77.4951 237.777 77.6728L237.831 166.989Z" fill="#BABABA" class="svg-elem-19"></path>
  <path fill-rule="evenodd" clip-rule="evenodd" d="M137.133 13.9395V108.552L242.366 169.654V75.0592L137.133 13.9395ZM136.186 108.873V13.1707C136.186 13.0275 136.329 12.7056 136.65 12.7056C136.794 12.7056 136.794 12.7056 136.971 12.7056L243.135 74.2724C243.276 74.2724 243.276 74.4155 243.276 74.5944V170.154C243.276 170.297 243.135 170.619 242.812 170.619C242.671 170.619 242.671 170.619 242.671 170.619L136.507 109.052C136.348 109.178 136.186 109.035 136.186 108.873Z" fill="#BABABA" class="svg-elem-20"></path>
  <path fill-rule="evenodd" clip-rule="evenodd" d="M85.3612 229.654L70.4014 221.442L65.3958 224.789L68.7745 231.936L74.0759 247.296L78.251 252.299C84.3646 248.811 85.0108 248.045 85.1769 243.18L85.3612 229.654Z" fill="#F0F0F0" class="svg-elem-21"></path>
  <path fill-rule="evenodd" clip-rule="evenodd" d="M70.9019 219.745L85.0473 228.136C85.1861 228.28 85.3613 228.457 85.3613 228.76V242.425C85.3613 245.062 85.0473 246.611 83.9824 248.017C83.0746 249.408 81.3977 250.495 78.515 252.204C78.201 252.347 77.9052 252.347 77.6071 252.063L73.6619 246.95L68.6494 231.253C68.6494 231.253 68.6494 231.253 68.6494 231.112L65.4527 223.968C65.3139 223.647 65.4527 223.344 65.5938 223.183L70.3263 219.763C70.431 219.586 70.7449 219.586 70.9019 219.745ZM84.1394 229.062L70.588 220.992L66.6404 223.788L69.6801 230.471L74.5515 245.988L78.201 250.636C80.6287 249.087 82.1486 248.161 82.9176 247.073C83.6844 245.988 83.9824 244.598 83.9824 242.263L84.1394 229.062Z" fill="#BABABA" class="svg-elem-22"></path>
  <path fill-rule="evenodd" clip-rule="evenodd" d="M79.9165 232.65L65.3958 225.071V239.767C65.3958 251.499 79.9165 256.83 79.9165 247.633V232.65Z" fill="#F8F8F8" class="svg-elem-23"></path>
  <path fill-rule="evenodd" clip-rule="evenodd" d="M80.2487 248.259C80.2487 250.5 79.4319 251.785 78.3011 252.263C77.4843 252.595 76.6879 252.741 75.8711 252.595C74.9064 252.447 73.9257 251.951 72.961 251.474C69.5663 249.544 66.4902 245.392 66.4902 239.79V225.056L80.2282 232.587L80.2487 248.259ZM66.3605 223.438C66.026 223.108 65.5436 223.274 65.5436 223.586C65.3958 223.731 65.3958 223.731 65.3958 223.916V239.772C65.3958 246.018 68.7882 250.648 72.5151 252.741C73.6459 253.385 74.7767 253.863 75.9097 254.026C77.0406 254.174 78.003 254.174 78.9859 253.697C80.5991 252.889 81.7322 251.144 81.7322 248.425V232.239C81.7322 231.909 81.582 231.761 81.3977 231.595L66.3605 223.438Z" fill="#BABABA" class="svg-elem-24"></path>
  <path fill-rule="evenodd" clip-rule="evenodd" d="M136.418 222.282L37.6285 165.379L50.6998 157.779L76.9336 142.668C76.9336 142.346 77.077 141.881 77.2567 141.577L36.5727 165.057C36.4294 165.2 36.2497 165.379 36.4294 165.683L36.5727 165.826L136.311 223.194C136.455 223.335 136.632 223.194 136.775 223.194L225.124 172.997V171.906L136.418 222.282Z" fill="#BABABA" class="svg-elem-25"></path>
  <path fill-rule="evenodd" clip-rule="evenodd" d="M213.818 104.271L103.017 40.027C102.389 39.7048 102.082 39.5617 101.759 39.5617C101.616 39.5617 101.293 39.7228 100.806 40.027L97.0492 42.3712C95.7909 43.1587 95.0173 43.624 94.6943 44.0892C94.3712 44.5545 94.2256 45.342 94.2256 46.7376V182.134L161.375 207.618L156.252 210.551L134.516 198.044L101.131 183.691C93.2927 179.163 87.1791 173.097 87.1791 160.767V46.881C87.1791 43.7671 87.6455 41.8882 88.906 40.1701C90.0027 38.6134 91.4042 37.6828 93.2927 36.43L97.0492 34.0858C98.6123 33.1552 100.034 32.672 101.741 32.672C103.306 32.672 104.869 33.1373 106.596 34.0858L217.233 98.3479C220.057 99.9049 222.393 102.875 224.282 106.15C226.007 109.443 226.942 113.165 226.942 116.601V170.251L219.895 174.313V116.458C219.895 114.114 219.103 111.465 218.007 109.282C216.785 107.099 215.381 105.22 213.818 104.271Z" fill="#BABABA" class="svg-elem-26"></path>
  <path fill-rule="evenodd" clip-rule="evenodd" d="M215.22 101.297L105.611 37.179C102.979 35.6254 101.111 36.3933 99.4042 37.5003L94.4396 40.4465L97.3929 44.3388L117.085 165.415C118.009 171.182 121.265 177.253 124.999 180.502L175.25 199.661L223.313 171.967V116.402C223.135 110.635 219.559 103.779 215.22 101.297Z" fill="#9B9B9B" class="svg-elem-27"></path>
  <path d="M214.874 101.71L104.337 38.091C103.083 37.3115 101.991 37.1522 101.22 37.3115C100.271 37.4532 99.502 37.9139 98.5691 38.3922L93.8958 41.1737L96.5465 44.717L96.6898 44.8585L116.519 164.992C116.983 167.773 117.932 170.537 119.331 173.177C120.744 175.799 122.446 178.12 124.327 179.82L181.164 195.57L180.374 196.03L123.699 180.423C121.82 178.722 119.957 176.26 118.56 173.62C117.144 170.998 116.07 168.074 115.586 165.134L95.7569 45.018L92.9447 41.156L92.6239 40.837L93.088 40.5182L98.0868 37.5772C99.0174 36.9572 99.9662 36.4967 101.061 36.3372C102.153 36.1954 103.406 36.4789 104.803 37.2762L215.179 100.895C217.363 102.135 219.388 104.598 220.962 107.379C222.378 110.16 223.31 113.402 223.31 116.326V171.813L222.378 172.273V116.396C222.378 113.615 221.447 110.532 220.032 107.91C218.778 105.271 216.896 102.95 214.874 101.71Z" stroke="#D2D2D2" stroke-miterlimit="10" class="svg-elem-28"></path>
  <path fill-rule="evenodd" clip-rule="evenodd" d="M209.973 104.741L98.8101 40.8633C94.4121 38.3915 90.8103 41.0058 90.8103 46.7497V191.382L154.57 210.551L178.911 197.072L217.863 175.838V119.91C217.988 114.184 214.387 107.373 209.973 104.741Z" fill="white" class="svg-elem-29"></path>
  <path d="M209.256 106.035L98.7578 41.6709C97.6657 41.0436 96.7351 40.7387 95.7863 40.7387C95.1606 40.7387 94.3734 40.8823 93.907 41.2049C93.2813 41.5275 92.8148 41.9935 92.4918 42.7641C91.8661 43.8576 91.5611 45.4168 91.5611 47.2989V176.655C91.5611 184.004 93.1197 190.098 102.339 196.03L93.2972 192.123L90.8103 189.309V47.2989C90.8103 45.2735 91.2745 43.714 91.9025 42.4415C92.3666 41.6529 92.9946 41.0436 93.6203 40.5596C94.246 40.0934 95.1788 39.9321 95.9661 39.9321C97.0582 39.9321 98.1503 40.2547 99.2606 40.8643L209.738 105.229C211.923 106.483 213.945 108.975 215.522 111.789C216.935 114.603 217.866 117.883 217.866 120.84V176.583L216.935 177.049V120.876C216.935 118.062 216.004 114.943 214.589 112.29C213.158 109.476 211.279 107.29 209.256 106.035Z" stroke="#D2D2D2" stroke-miterlimit="10" class="svg-elem-30"></path>
  <path fill-rule="evenodd" clip-rule="evenodd" d="M136.495 222.291L37.6489 165.305L42.5044 162.493V161.544L36.5727 164.982C36.4294 165.125 36.2497 165.305 36.4294 165.609L36.5727 165.752L136.37 223.203C136.514 223.274 136.693 223.274 136.837 223.203L226.939 172.002V170.91L136.495 222.291Z" fill="#BABABA" class="svg-elem-31"></path>
  <path fill-rule="evenodd" clip-rule="evenodd" d="M230.259 5.28847C223.408 1.39777 217.311 0.933615 213.204 3.11104L210.269 4.44958C209.727 4.62819 209.22 4.86004 208.715 5.11009L197.898 10.0895L200.328 15.8543C198.947 19.1382 198.492 23.1718 198.492 27.6873C198.492 48.212 210.671 72.0206 226.066 81.1942C226.974 81.6584 227.586 82.1223 228.493 82.6042L231.902 88.9401C231.902 88.9401 247.731 81.5155 248.204 81.3728C254.145 78.0887 257.797 70.0218 257.797 58.8134C257.831 38.2887 245.635 14.4801 230.259 5.28847Z" fill="#BABABA" class="svg-elem-32"></path>
  <path fill-rule="evenodd" clip-rule="evenodd" d="M215.142 12.6455C230.848 21.8644 243.274 45.79 243.274 66.4157C243.274 87.0412 230.527 96.2778 215.142 87.364C199.438 78.1453 187.013 54.2196 187.013 33.5761C186.692 12.6455 199.277 3.42683 215.142 12.6455Z" fill="#D2D2D2" class="svg-elem-33"></path>
  <path d="M217.866 128.872L90.8103 54.4531" stroke="#D2D2D2" stroke-miterlimit="10" class="svg-elem-34"></path>
  <path fill-rule="evenodd" clip-rule="evenodd" d="M138.768 96.8503C136.034 95.2649 133.604 95.6389 131.349 97.0997L126.45 100.288L105.561 88.354C103.006 86.8755 100.414 86.7509 98.4076 87.873L92.6239 90.6873L94.2029 157.536L174.761 199.661L199.714 185.518V152.406C199.714 144.854 196.023 140.116 191.48 137.461L164.04 121.769L160.295 113.291C158.149 108.428 152.541 105.168 149.524 103.298L138.768 96.8503Z" fill="#D9D9D9" class="svg-elem-35"></path>
  <path fill-rule="evenodd" clip-rule="evenodd" d="M165.671 205.106L190.638 191.002V159.453C190.638 151.922 186.945 147.196 182.399 144.55L96.435 95.6107C93.8776 94.1363 91.2838 94.0121 89.277 95.1311C88.1235 95.7884 73.8462 102.787 72.6562 103.711L73.4731 164.836L165.671 205.106Z" fill="#BABABA" class="svg-elem-36"></path>
  <path fill-rule="evenodd" clip-rule="evenodd" d="M136.366 221.442L174.304 199.443V168.135C174.304 160.66 170.622 155.971 166.09 153.345L80.4035 104.762C75.8712 102.153 70.8429 103.157 70.8429 110.632V182.96L136.366 221.442Z" fill="#D2D2D2" class="svg-elem-37"></path>
  <path fill-rule="evenodd" clip-rule="evenodd" d="M153.164 151.291L164.076 157.596C165.487 158.382 166.684 160.686 166.684 162.704V167.812C166.684 168.812 166.381 169.527 165.881 169.902C165.38 170.313 164.379 171.098 163.38 171.706L153.271 163.615C151.86 162.811 150.664 160.525 150.664 158.507L149.055 153.006C149.663 152.506 150.664 151.809 151.36 151.291C151.86 150.988 152.468 150.898 153.164 151.291Z" fill="#5B5B5B" class="svg-elem-38"></path>
  <path fill-rule="evenodd" clip-rule="evenodd" d="M150.864 153.006L161.776 159.311C163.187 160.096 164.383 162.4 164.383 164.419V169.527C164.383 171.527 163.187 172.438 161.776 171.616L150.864 165.312C149.453 164.526 148.256 162.222 148.256 160.204V155.096C148.256 153.113 149.362 152.095 150.864 153.006Z" fill="#929292" class="svg-elem-39"></path>
  <path d="M120.4 136.738C134.42 143.999 146.338 165.479 147.046 184.692C147.735 203.907 136.95 213.593 122.928 206.314C108.908 199.054 96.9923 177.575 96.2847 158.361C95.5953 139.147 106.398 129.46 120.4 136.738Z" stroke="#BABABA" stroke-miterlimit="10" class="svg-elem-40"></path>
  <path fill-rule="evenodd" clip-rule="evenodd" d="M121.363 139.879C115.217 136.468 109.734 136.039 106.036 137.968L103.413 139.147C102.931 139.308 102.448 139.486 102.018 139.719L92.3029 144.112L94.4826 149.167C93.2494 152.042 92.8375 155.596 92.8375 159.561C92.8375 177.618 103.786 198.551 117.592 206.624C118.414 207.033 118.951 207.445 119.772 207.857L122.826 213.447C122.826 213.447 137.044 206.926 137.471 206.785C142.811 203.909 146.099 196.799 146.099 186.958C146.115 168.884 135.185 147.952 121.363 139.879Z" fill="#D2D2D2" class="svg-elem-41"></path>
  <path fill-rule="evenodd" clip-rule="evenodd" d="M107.447 146.291C121.251 154.364 132.218 175.296 132.218 193.336C132.218 211.393 121.003 219.465 107.447 211.661C93.6409 203.588 82.6923 182.655 82.6923 164.598C82.4056 146.291 93.4794 138.236 107.447 146.291Z" fill="white" class="svg-elem-42"></path>
  <path fill-rule="evenodd" clip-rule="evenodd" d="M105.329 164.362C110.325 167.179 114.405 175.116 114.405 182.078C114.405 189.04 110.344 192.408 105.329 189.591C100.332 186.774 96.2529 178.836 96.2529 171.874C96.2711 164.911 100.332 161.527 105.329 164.362Z" fill="#D2D2D2" class="svg-elem-43"></path>
  <path fill-rule="evenodd" clip-rule="evenodd" d="M90.2395 98.222L94.1052 100.477C95.1518 101.08 96.1643 102.82 96.1643 104.33L96.253 108.324L92.9539 110.721L89.1929 106.709L85.3613 100.246L87.9165 98.4352C88.5717 97.9381 89.4773 97.9026 90.2395 98.222Z" fill="#545454" class="svg-elem-44"></path>
  <path fill-rule="evenodd" clip-rule="evenodd" d="M85.7321 100.085L90.4373 102.675C91.7547 103.551 92.6807 104.938 92.6216 106.653V110.721L83.5479 105.887C83.5479 105.832 83.5479 105.74 83.5479 105.686V101.709C83.5683 100.176 84.4739 99.3916 85.7321 100.085Z" fill="#808080" class="svg-elem-45"></path>
  <path fill-rule="evenodd" clip-rule="evenodd" d="M130.029 104.48C127.324 102.91 124.919 103.28 122.687 104.728L107.145 114.873L163.344 147.023L163.414 141.412C159.182 137.424 158.286 136.63 155.037 129.254L151.296 120.767C149.171 115.95 143.622 112.721 140.636 110.868L130.029 104.48Z" fill="#BABABA" class="svg-elem-46"></path>
  <path fill-rule="evenodd" clip-rule="evenodd" d="M127.128 116.122L134.689 120.702C137.74 122.545 140.668 126.283 142.823 131.091L146.575 139.409C147.258 140.918 148.031 142.252 148.891 143.393L103.516 118.123C105.076 118.351 106.514 117.859 107.663 116.631L111.415 112.683C113.57 110.401 116.498 110.103 119.549 111.823L127.128 116.122Z" fill="#D2D2D2" class="svg-elem-47"></path>
  <path fill-rule="evenodd" clip-rule="evenodd" d="M45.9216 145.273L57.1364 139.2C58.8519 138.111 59.7803 136.093 59.7803 133.289L59.9236 100.908C59.9236 94.5138 54.6199 86.1195 48.2424 82.5475L22.8641 68.2234C17.8813 65.4193 15.2374 66.3481 11.5037 68.6878L3.09204 73.0458L26.7571 108.231L45.9216 145.273Z" fill="#2ACB11" class="svg-elem-48"></path>
  <path fill-rule="evenodd" clip-rule="evenodd" d="M0 111.499L0.141076 79.1185C0.141076 72.7423 5.59034 70.4026 11.9838 73.9926L37.3621 88.3165C43.7579 91.8886 49.2049 100.301 49.0433 106.677L48.9 139.058C48.9 145.434 43.453 147.791 37.0595 144.184L11.6789 129.878C5.28544 126.145 0 117.893 0 111.499Z" fill="#2DDD11" class="svg-elem-49"></path>
  <path fill-rule="evenodd" clip-rule="evenodd" d="M18.648 89.7958L39.2323 115.224C39.9377 116.102 40.2084 117.303 39.7761 117.876C39.6305 118.073 39.4508 118.181 39.2141 118.181L28.9413 118.987C28.9049 118.987 28.8867 118.987 28.8503 118.987L18.6298 119.794C17.9245 119.848 17.003 119.041 16.5866 117.984C16.4433 117.643 16.3887 117.303 16.3887 117.016V89.9929C16.3887 89.0432 17.0576 88.6668 17.8903 89.1508C18.1611 89.2762 18.4136 89.5271 18.648 89.7958Z" fill="white" class="svg-elem-50"></path>
  <path fill-rule="evenodd" clip-rule="evenodd" d="M163.394 185.875C163.679 185.661 166.216 183.964 166.537 183.713C168.753 182.089 170.056 182.268 172.2 183.499L222.69 212.504C225.279 213.97 227.388 218.006 227.388 221.435V261.336C227.566 263.568 226.549 265.73 224.708 267.015C223.368 267.907 221.725 268.997 220.797 269.461H218.565L166.305 239.796H166.252L166.054 239.653L165.965 239.582L165.895 239.51V239.277C164.948 237.616 164.448 235.76 164.393 233.867V189.77C163.376 188.732 163.019 187.251 163.394 185.875Z" fill="#EEEEEE" class="svg-elem-51"></path>
  <path fill-rule="evenodd" clip-rule="evenodd" d="M166.539 186.839L165.968 187.233V187.517L164.503 188.216L164.414 188.393C164.252 188.805 164.182 189.269 164.182 189.734V230.902C164.182 231.598 164.289 232.258 164.484 232.92C164.698 233.669 164.985 234.383 165.36 235.064C165.36 235.205 165.501 235.33 165.574 235.473V235.58L165.645 235.723C165.752 235.901 165.859 236.026 165.968 236.188L166.359 236.634L166.484 236.777V236.847L166.591 236.938L166.789 237.134L167.021 237.314L167.306 237.491L218.638 266.942C218.797 267.033 218.977 267.086 219.173 267.159L219.352 267.068C219.958 266.765 221.102 266.014 222.21 265.281L222.959 264.783C223.477 264.46 223.887 263.996 224.155 263.443C224.424 262.747 224.567 262.014 224.531 261.282V221.453C224.476 220.042 224.119 218.666 223.477 217.435C222.959 216.363 222.155 215.435 221.154 214.755L170.878 185.786C170.432 185.465 169.913 185.267 169.378 185.179C168.878 185.267 168.414 185.499 168.038 185.857L166.521 186.91L166.539 186.839ZM160.787 184.644C161.126 184.287 161.538 183.982 161.966 183.75L164.967 181.677C166.216 180.642 167.754 180.071 169.36 180C170.825 180.052 172.254 180.516 173.467 181.338L223.96 210.291C225.816 211.451 227.318 213.112 228.28 215.041C229.336 217.005 229.907 219.203 229.978 221.435V261.336C229.996 262.781 229.709 264.228 229.156 265.55C228.515 267.049 227.443 268.301 226.067 269.177L225.316 269.675C224.155 270.426 222.959 271.211 222.067 271.677C221.905 271.784 221.744 271.855 221.566 271.925C221.279 272.05 221.047 272.087 220.763 272.212C220.424 272.282 220.067 272.355 219.71 272.373H219.405C219.102 272.373 218.763 272.373 218.458 272.282L217.851 272.141H217.53L216.941 271.909C216.797 271.836 216.636 271.766 216.51 271.677H216.369C204.67 264.979 187.417 256.067 174.273 247.887C170.414 245.493 166.698 243.707 163.825 241.366L163.608 241.189L163.467 241.064L163.394 240.993L163.199 240.67H163.126L163.001 240.529C162.503 240.028 162.054 239.491 161.663 238.938L161.483 238.706L161.288 238.386L160.983 237.885L160.842 237.635C160.268 236.599 159.822 235.51 159.501 234.365C159.181 233.278 159.019 232.133 159.001 230.991V189.786C158.983 188.589 159.233 187.392 159.697 186.305C159.966 185.697 160.323 185.16 160.769 184.696L160.787 184.644Z" fill="#BABABA" class="svg-elem-52"></path>
  <path fill-rule="evenodd" clip-rule="evenodd" d="M220.727 269.443L171.378 236.615C168.646 234.42 166.951 231.168 166.682 227.685L163.379 185.893C163.663 185.679 166.2 183.982 166.521 183.731C168.737 182.107 170.057 182.284 172.184 183.518L222.674 212.523C225.264 213.988 227.37 218.024 227.37 221.453V261.352C227.55 263.584 226.531 265.746 224.692 267.031C223.352 267.925 221.71 269.015 220.799 269.479L220.727 269.443Z" fill="#EEEEEE" class="svg-elem-53"></path>
  <path fill-rule="evenodd" clip-rule="evenodd" d="M171.626 236.331L220.76 268.979C221.493 268.569 222.601 267.871 223.636 267.174L224.403 266.674C225.279 266.121 225.975 265.318 226.387 264.353C226.779 263.388 226.976 262.371 226.94 261.352V221.417C226.885 219.667 226.44 217.951 225.6 216.416C224.904 214.969 223.796 213.719 222.44 212.862L171.965 183.893C171.18 183.374 170.304 183.053 169.376 182.981C168.411 183.053 167.519 183.429 166.787 184.07L165.321 185.072L163.822 186.107L167.107 227.703C167.269 229.453 167.788 231.168 168.625 232.722C169.324 234.151 170.377 235.384 171.663 236.313L171.626 236.331ZM220.474 269.782L171.126 237.009C169.733 235.992 168.609 234.652 167.84 233.116C166.964 231.455 166.411 229.633 166.234 227.758L162.894 185.75L163.071 185.606C163.214 185.481 164.036 184.928 164.787 184.409C165.553 183.893 166.125 183.536 166.216 183.445C167.089 182.696 168.179 182.248 169.324 182.196C170.395 182.248 171.449 182.605 172.341 183.213L222.833 212.147C224.333 213.112 225.548 214.452 226.314 216.058C227.19 217.701 227.691 219.542 227.743 221.417V261.318C227.78 262.478 227.548 263.602 227.12 264.674C226.637 265.782 225.832 266.71 224.815 267.354L224.046 267.855C222.867 268.64 221.636 269.443 220.867 269.837L220.635 269.943L220.44 269.8L220.474 269.782Z" fill="#979797" class="svg-elem-54"></path>
  <path fill-rule="evenodd" clip-rule="evenodd" d="M217.6 269.229L166.307 239.814C163.413 237.742 161.663 234.438 161.608 230.884V189.752C161.608 186.323 163.718 184.733 166.307 186.214L217.6 215.667C220.476 217.738 222.21 221.025 222.281 224.561V265.693C222.299 269.14 220.174 270.731 217.6 269.229Z" fill="white" class="svg-elem-55"></path>
  <path fill-rule="evenodd" clip-rule="evenodd" d="M166.52 239.439L217.798 268.89C218.299 269.211 218.852 269.391 219.423 269.391C219.798 269.391 220.155 269.284 220.478 269.086C220.799 268.872 221.084 268.585 221.282 268.246C221.691 267.461 221.889 266.603 221.871 265.711V224.561C221.816 222.809 221.37 221.096 220.531 219.56C219.834 218.113 218.726 216.88 217.389 216.006L166.093 186.553C165.592 186.25 165.039 186.07 164.468 186.054C164.111 186.036 163.736 186.143 163.415 186.339C163.092 186.553 162.807 186.839 162.609 187.178C162.2 187.963 162.002 188.858 162.038 189.75V230.884C162.093 232.634 162.539 234.347 163.378 235.883C164.075 237.33 165.164 238.563 166.52 239.439ZM217.37 269.604L166.075 240.153C164.575 239.189 163.378 237.849 162.591 236.24C161.717 234.597 161.217 232.759 161.162 230.884V189.75C161.128 188.714 161.378 187.697 161.861 186.785C162.127 186.321 162.502 185.911 162.948 185.624C163.397 185.356 163.913 185.215 164.45 185.215C165.183 185.249 165.897 185.447 166.52 185.82L217.798 215.273C219.3 216.238 220.494 217.594 221.282 219.185C222.173 220.827 222.674 222.668 222.729 224.543V265.675C222.763 266.71 222.512 267.73 222.032 268.64C221.782 269.122 221.388 269.516 220.943 269.8C220.494 270.069 219.978 270.212 219.459 270.212C218.726 270.194 217.994 269.98 217.37 269.604Z" fill="#979797" class="svg-elem-56"></path>
  <path fill-rule="evenodd" clip-rule="evenodd" d="M192.989 249.298L190.131 253.047L186.47 253.816L172.377 263.55V246.69L171.198 242.172L172.377 238.581H192.149L192.989 249.298Z" fill="white" class="svg-elem-57"></path>
  <path fill-rule="evenodd" clip-rule="evenodd" d="M184.361 253.441L173.842 260.692V246.834C173.842 244.797 172.716 242.92 170.93 241.958V263.514C170.894 264.069 171.217 264.585 171.717 264.854C171.931 264.961 172.163 265.015 172.414 265.015C172.716 265.015 173.003 264.924 173.235 264.747L190.165 253.029C187.326 251.334 185.951 252.351 184.361 253.441Z" fill="#BABABA" class="svg-elem-58"></path>
  <path fill-rule="evenodd" clip-rule="evenodd" d="M180.382 213.469C182.739 215.078 184.186 217.701 184.293 220.559C184.293 223.239 182.541 224.381 180.382 223.132C178.022 221.524 176.577 218.882 176.47 216.024C176.452 213.362 178.22 212.22 180.382 213.469Z" fill="#979797" class="svg-elem-59"></path>
  <path fill-rule="evenodd" clip-rule="evenodd" d="M191.31 219.881C193.667 221.489 195.114 224.131 195.221 226.973C195.221 229.651 193.469 230.811 191.31 229.544C188.934 227.953 187.433 225.346 187.289 222.488C187.289 219.81 189.041 218.666 191.2 219.935L191.31 219.881Z" fill="#979797" class="svg-elem-60"></path>
  <path fill-rule="evenodd" clip-rule="evenodd" d="M202.192 226.632C204.531 228.24 205.96 230.884 206.049 233.724C206.049 236.402 204.299 237.546 202.137 236.295C199.798 234.67 198.37 232.026 198.279 229.168C198.279 226.49 200.031 225.364 202.192 226.632Z" fill="#979797" class="svg-elem-61"></path>
  <path fill-rule="evenodd" clip-rule="evenodd" d="M214.319 28.6449C217.372 30.4133 219.872 35.164 219.872 39.2363V56.5071C219.872 60.5794 217.372 62.4547 214.319 60.7043C211.263 58.9362 208.762 54.1852 208.762 50.1132V32.8421C208.762 28.7701 211.263 26.8768 214.319 28.6449Z" fill="white" class="svg-elem-62"></path>
  <path fill-rule="evenodd" clip-rule="evenodd" d="M222.516 59.5972C222.516 58.1506 223.411 57.4896 224.535 58.1326C225.643 58.7756 226.553 60.4902 226.553 61.9368C226.553 66.3306 225.178 69.5453 222.962 71.1528C220.749 72.7603 217.695 72.796 214.337 70.8493V70.867C210.96 68.9203 207.925 65.3661 205.709 61.1867C203.495 57.0075 202.121 52.2208 202.121 47.8093C202.121 46.3626 203.013 45.7019 204.139 46.3449C205.245 46.9877 206.157 48.7023 206.157 50.1491C206.157 53.0961 207.086 56.3108 208.567 59.115C210.05 61.9191 212.105 64.3122 214.355 65.6162V65.6339C216.605 66.9379 218.642 66.9021 220.141 65.8125C221.588 64.7051 222.516 62.5441 222.516 59.5972Z" fill="white" class="svg-elem-63"></path>
  <path fill-rule="evenodd" clip-rule="evenodd" d="M212.278 66.9909C212.278 65.544 213.172 64.8833 214.296 65.5263C215.404 66.1693 216.314 67.8837 216.314 69.3305V79.0643C216.314 80.511 215.422 81.1719 214.296 80.5289C213.19 79.8859 212.278 78.1713 212.278 76.7247V66.9909Z" fill="white" class="svg-elem-64"></path>
  <path fill-rule="evenodd" clip-rule="evenodd" d="M157.708 93.5491L147.456 68.9913L164.513 78.9214L174.766 103.444L157.708 93.5491Z" fill="#151515" class="svg-elem-65"></path>
  <path fill-rule="evenodd" clip-rule="evenodd" d="M191.072 112.928L180.82 88.4236L197.896 98.354L208.13 122.823L191.072 112.928Z" fill="#151515" class="svg-elem-66"></path>
  <path fill-rule="evenodd" clip-rule="evenodd" d="M124.684 74.35L114.416 49.7742L131.49 59.7046L141.76 84.2626L124.684 74.35Z" fill="#151515" class="svg-elem-67"></path>
  <path fill-rule="evenodd" clip-rule="evenodd" d="M97.4474 40.2008L107.556 64.4194L91.2496 54.9534L91.3042 46.8805C91.3202 41.9334 93.9458 39.272 97.4474 40.2008Z" fill="#151515" class="svg-elem-68"></path>
</svg>
